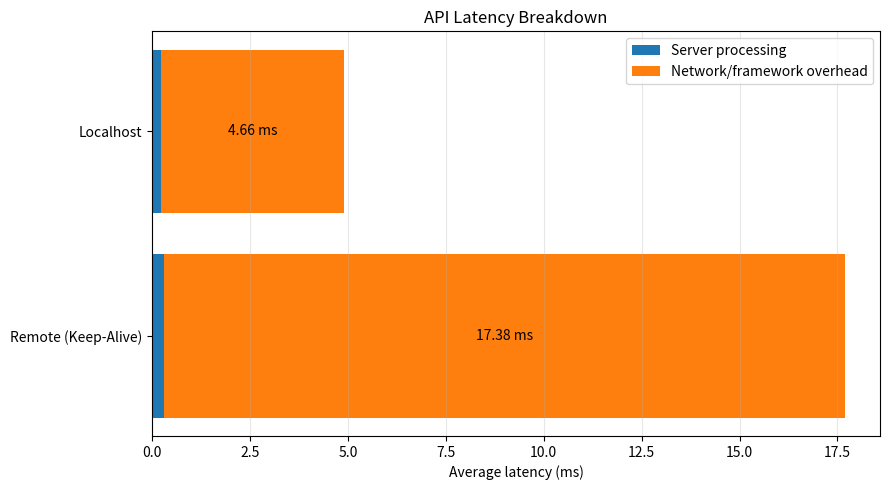

The script that saved this image: (Note: this script raises an exception after producing the figure.)
import matplotlib.pyplot as plt

labels = ["Remote (Keep-Alive)", "Localhost"]

server = [0.317, 0.231]
overhead = [17.70 - 0.317, 4.890 - 0.231]

fig, ax = plt.subplots(figsize=(9, 5))

ax.barh(labels, server, label="Server processing")
ax.barh(labels, overhead, left=server, label="Network/framework overhead")

ax.set_xlabel("Average latency (ms)")
ax.set_title("API Latency Breakdown")
ax.legend()
ax.grid(axis="x", alpha=0.3)

for i in range(len(labels)):
    ax.text(server[i] + overhead[i] / 2, i,
            f"{overhead[i]:.2f} ms", ha="center", va="center")

plt.tight_layout()
plt.savefig("mission3/plots/latency_breakdown.png", dpi=200)
plt.show()
